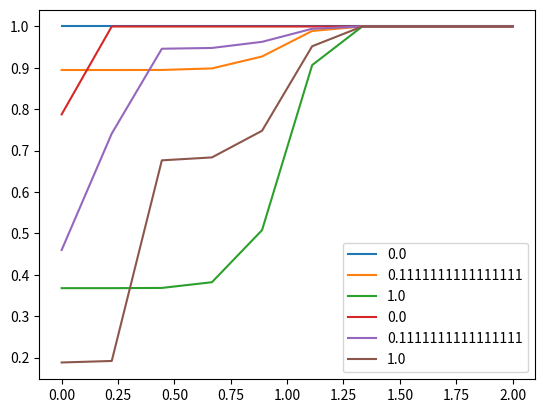

This chart was generated by the following Python code:
import numpy as np
import matplotlib.pyplot as plt
from sys import exit


def u_lj(r,sigma,epsilon):
	a = (sigma/r)**6
	return 4*epsilon*a*(a-1)

def u_exp(r,sigma,epsilon):
	return epsilon*np.exp(-(r/sigma)**8)
def u(r,sigma,epsilon):
	return u_exp(r,sigma,epsilon)


def g0(r,kT,sigma,epsilon,Nxi):
	xiList = np.linspace(0,1,Nxi)
	return np.asarray([ np.exp(-xi*u(r,sigma,epsilon)/kT) for xi in xiList])


def next_g(g,rho,kT,sigma,epsilon,rmax,N):
	ng = np.zeros((N,N))

	RList = np.linspace(0.,10,N)
	
	xiList = np.linspace(0,1,N)
	dxi = xiList[1]-xiList[0]

	rList = np.linspace(0,rmax,N)
	dr = rList[1]-rList[0]

	for xi_i,xi in enumerate(xiList):
		for R_i,R in enumerate(RList):
			if R_i == 0: continue

			xipList = np.linspace(0,xi,N)
			dxip = xipList[1]-xipList[0]
			for xip_i,xip in enumerate(xipList):
	
				Ir = 0.
				for r_i,r in enumerate(rList):

					Is = 0
					sList = np.linspace(abs(R-r),R+r,N)
					ds = sList[1]-sList[0]
					for s_i,s in enumerate(sList):
						Is += ds*s*u(s,sigma,epsilon)*g[xip_i][s_i]
					
					Ir += dr*r*(g[-1][r_i]-1)*Is

				ng[xip_i,R_i] = dxip*(2*np.pi*rho/R)*Ir
				if xip_i > 0:
					ng[xip_i,R_i] += ng[xip_i-1,R_i]	
		
		for R_i,R in enumerate(RList):
			for xi_i,xi in enumerate(xiList):
				ng[xi_i][R_i] = np.exp(-(xi*u(R,sigma,epsilon)+ng[xi_i][R_i])/kT)
	return np.asarray(ng)

N = 10
eta = 0.2
rmax = 2
kT = 1.
sigma = 1.
epsilon = 50.
rho = 0.0
x = np.linspace(0,rmax,N)
y = g0(x,1.,1.,1.,N)

xiList = np.linspace(0,1,N)
xiplt = [0,1,9]
for i in xiplt:
	plt.plot(x,y[i],label=xiList[i])
plt.legend()
plt.show()

for i in range(3):
		y = (1-eta)*y+eta*next_g(y,rho,kT,sigma,epsilon,rmax,N)
for i in xiplt:
	plt.plot(x,y[i],label=xiList[i])
plt.legend()
plt.show()




